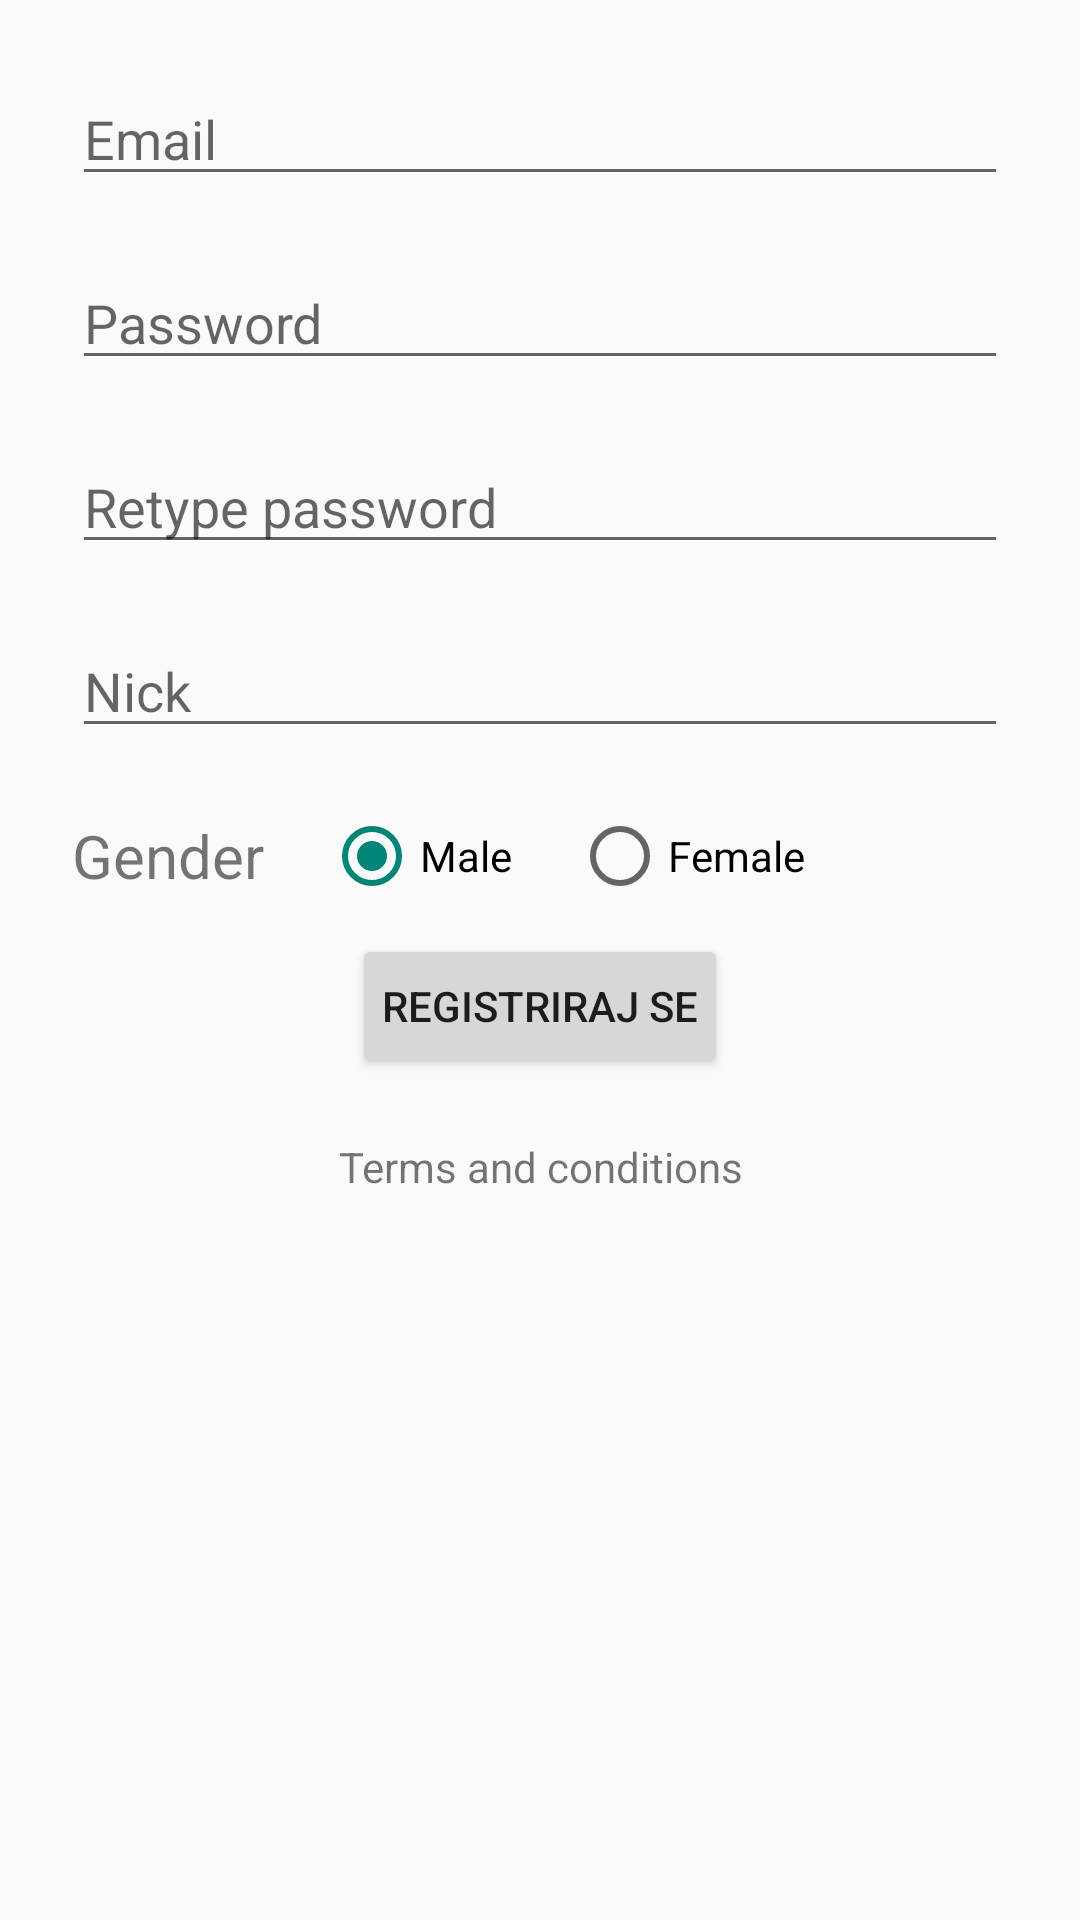

Produce the Android XML layout that renders to this screen, including the resource entries it uses.
<!-- AndroidManifest.xml: application theme AppTheme -->
<!-- res/layout/fragment_register.xml -->
<?xml version="1.0" encoding="utf-8"?>
<LinearLayout xmlns:android="http://schemas.android.com/apk/res/android"
    android:orientation="vertical"
    android:layout_width="match_parent"
    android:padding="14dp"
    android:layout_height="match_parent">

    <EditText
        android:id="@id/email"
        android:hint="@string/email"
        android:inputType="textEmailAddress"
        android:layout_margin="10dp"
        android:layout_width="match_parent"
        android:layout_height="wrap_content" />

    <EditText
        android:id="@id/password"
        android:hint="@string/password"
        android:inputType="textPassword"
        android:layout_margin="10dp"
        android:layout_width="match_parent"
        android:layout_height="wrap_content" />

    <EditText
        android:id="@id/retype_password"
        android:hint="@string/retype_password"
        android:inputType="textPassword"
        android:layout_margin="10dp"
        android:layout_width="match_parent"
        android:layout_height="wrap_content" />

    <EditText
        android:id="@id/nick"
        android:hint="@string/nick"
        android:inputType="textPersonName"
        android:layout_margin="10dp"
        android:layout_width="match_parent"
        android:layout_height="wrap_content" />

    <LinearLayout
        android:layout_width="match_parent"
        android:gravity="left|center"
        android:orientation="horizontal"
        android:layout_height="wrap_content">

        <TextView
            android:text="@string/gender"
            android:layout_width="wrap_content"
            android:layout_margin="10dp"
            android:textSize="20sp"
            android:layout_height="wrap_content" />

        <RadioGroup
            android:id="@id/gender"
            android:layout_width="match_parent"
            android:orientation="horizontal"
            android:layout_height="wrap_content">

            <RadioButton
                android:id="@id/male"
                android:text="@string/male"
                android:layout_margin="10dp"
                android:checked="true"
                android:layout_width="wrap_content"
                android:layout_height="wrap_content" />

            <RadioButton
                android:layout_margin="10dp"
                android:id="@id/female"
                android:text="@string/female"
                android:layout_width="wrap_content"
                android:layout_height="wrap_content" />

        </RadioGroup>
    </LinearLayout>

    <Button
        android:id="@id/register"
        android:text="@string/register"
        android:layout_width="wrap_content"
        android:layout_gravity="center"
        android:padding="10dp"
        android:layout_height="wrap_content" />

    <TextView
        android:id="@id/terms_and_conditions"
        android:text="@string/terms_and_conditions"
        android:layout_width="match_parent"
        android:gravity="center"
        android:padding="20dp"
        android:layout_height="wrap_content" />
</LinearLayout>
<!-- resources referenced by this layout -->
<resources>
  <string name="email">Email</string>
  <string name="female">Female</string>
  <string name="gender">Gender</string>
  <string name="male">Male</string>
  <string name="nick">Nick</string>
  <string name="password">Password</string>
  <string name="register">Registriraj se</string>
  <string name="retype_password">Retype password</string>
  <string name="terms_and_conditions">Terms and conditions</string>
  <style name="AppTheme" parent="Theme.AppCompat.Light.DarkActionBar">
          
      </style>
</resources>
